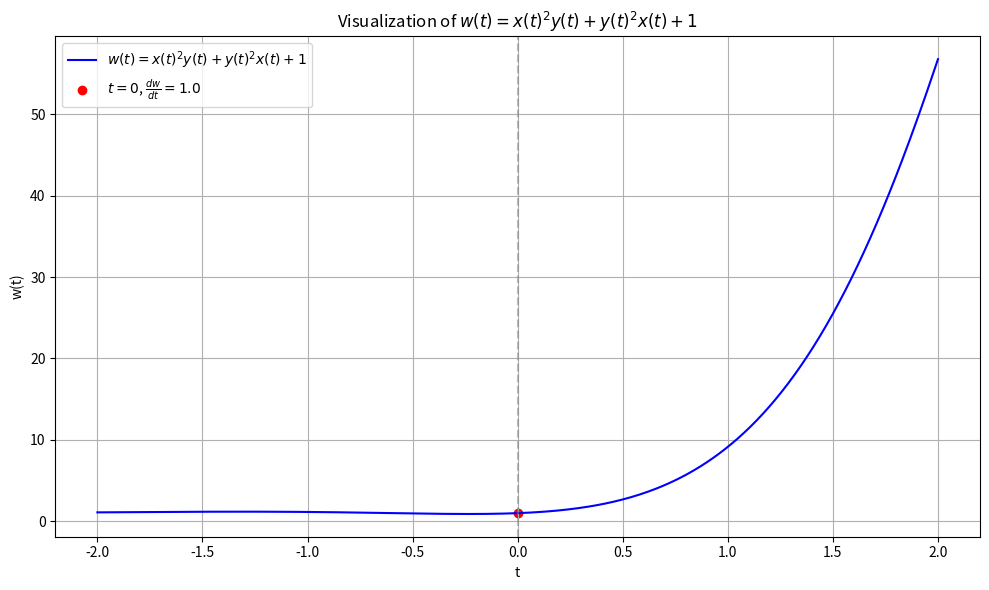

Reproduce this figure in Python.
import numpy as np
import matplotlib.pyplot as plt

# Define t values
t_vals = np.linspace(-2, 2, 400)

# Define x(t) and y(t)
x = np.sin(t_vals)
y = np.exp(t_vals)

# Define w(t)
w = x**2 * y + y**2 * x + 1

# Compute dw/dt using chain rule at t = 0
t0 = 0
x0 = np.sin(t0)
y0 = np.exp(t0)
dxdt = np.cos(t0)
dydt = np.exp(t0)

# Partial derivatives
dw_dx = 2*x0*y0 + y0**2
dw_dy = x0**2 + 2*y0*x0

# Chain rule
dwdt = dw_dx * dxdt + dw_dy * dydt

# Plotting
plt.figure(figsize=(10, 6))
plt.plot(t_vals, w, label=r"$w(t) = x(t)^2 y(t) + y(t)^2 x(t) + 1$", color="blue")
plt.axvline(x=0, color='gray', linestyle='--', alpha=0.5)
plt.scatter([t0], [x0**2 * y0 + y0**2 * x0 + 1], color='red', label=fr"$t=0$, $\frac{{dw}}{{dt}} = {dwdt:.1f}$")
plt.title(r"Visualization of $w(t) = x(t)^2 y(t) + y(t)^2 x(t) + 1$")
plt.xlabel("t")
plt.ylabel("w(t)")
plt.legend()
plt.grid(True)
plt.tight_layout()
plt.show()
